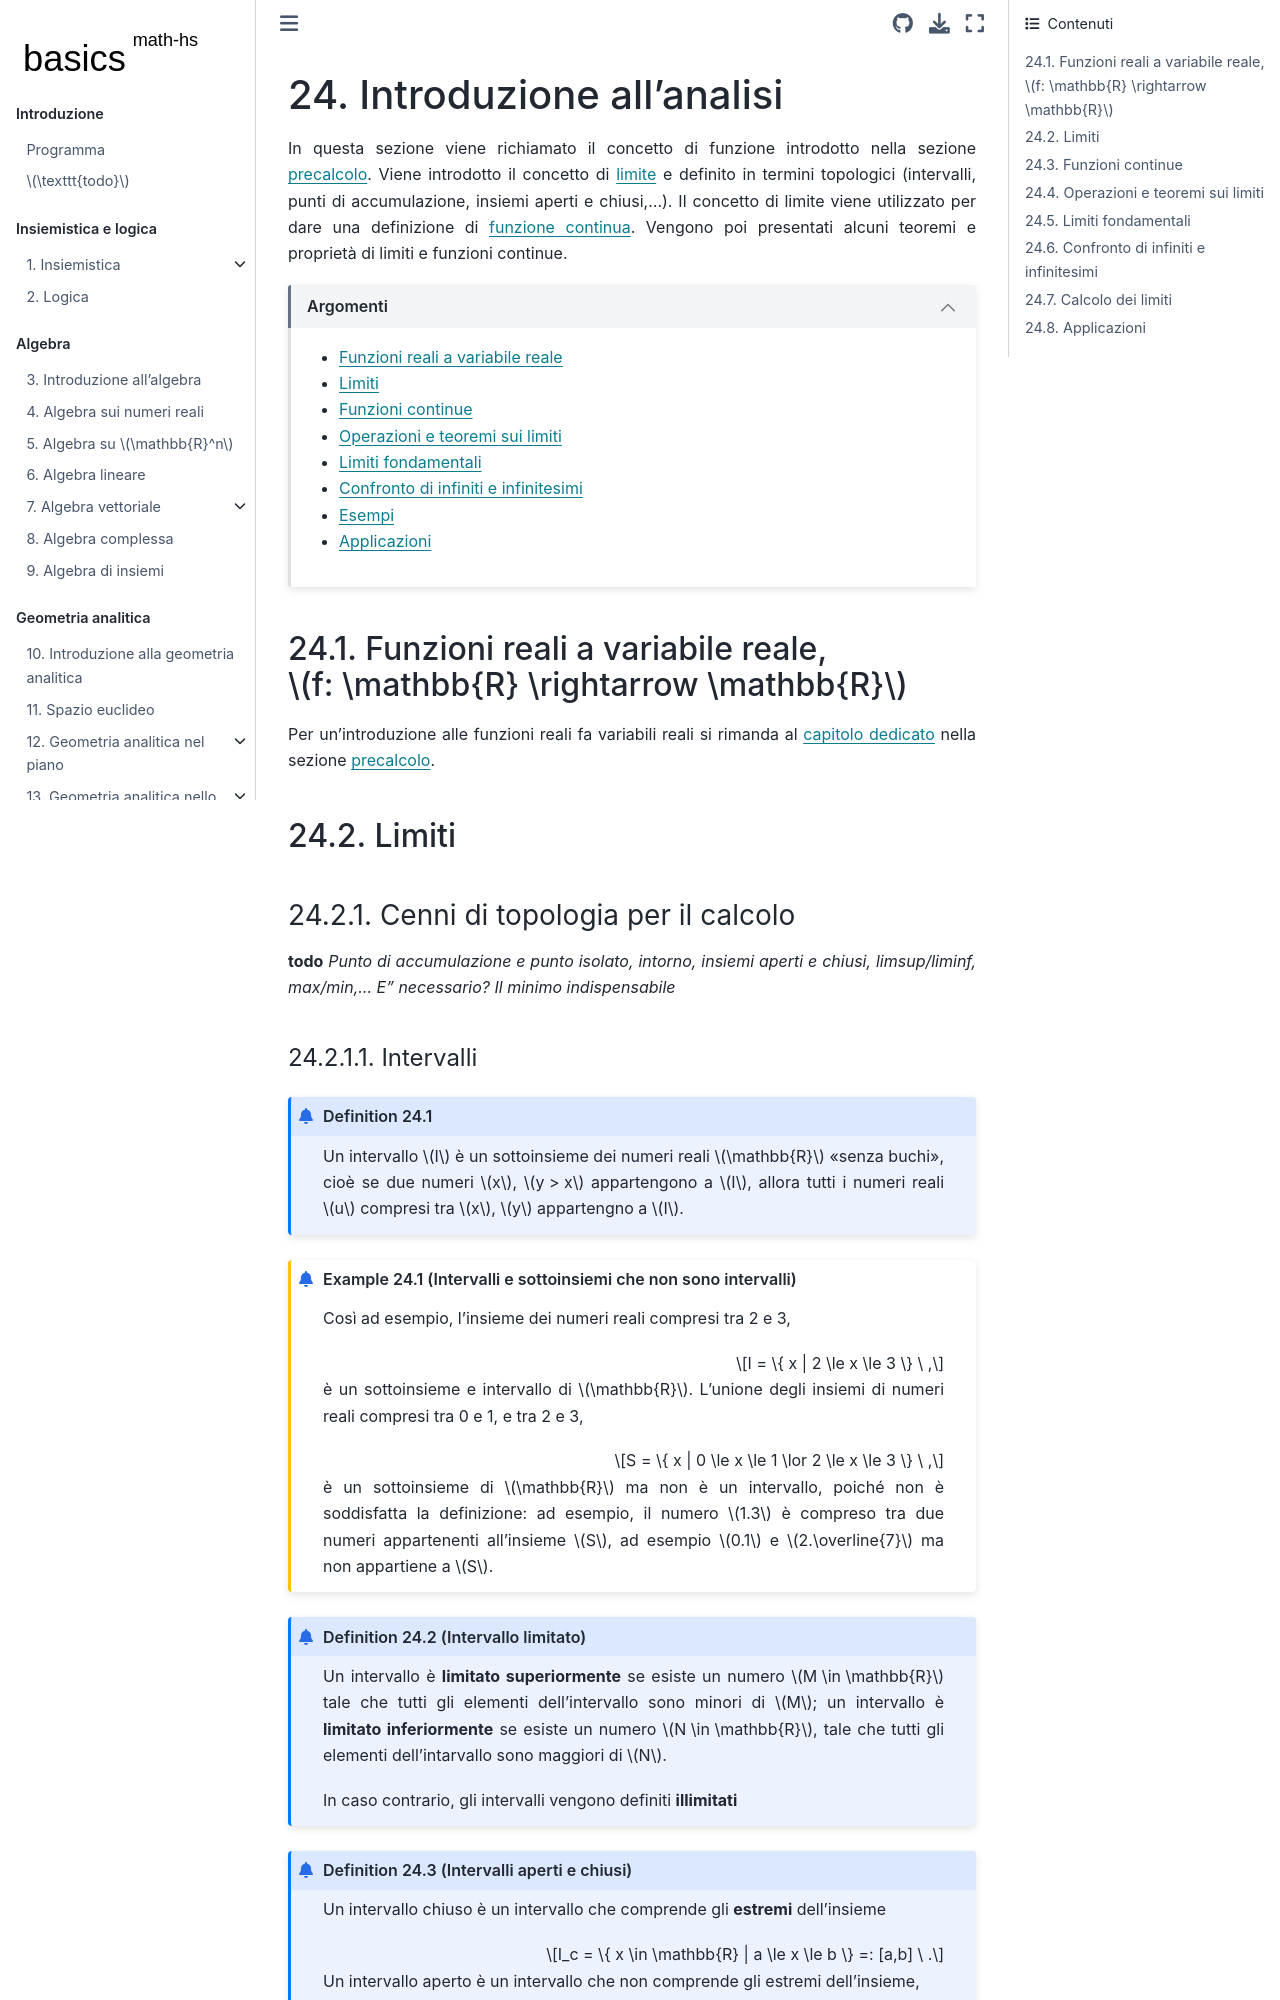

repository: Basics2022/bbooks-math-miscellanea-hs · page: ch/infinitesimal_calculus/analysis.html · generator: jekyll

(infinitesimal-calculus:analysis)=
# Introduzione all'analisi

In questa sezione viene richiamato il concetto di funzione introdotto nella sezione [precalcolo](math-hs:precalculus). Viene introdotto il concetto di [limite](infinitesimal-calculus:limits) e definito in termini topologici (intervalli, punti di accumulazione, insiemi aperti e chiusi,...). Il concetto di limite viene utilizzato per dare una definizione di [funzione continua](infinitesimal-calculus:continuous-fun). Vengono poi presentati alcuni teoremi e proprietà di limiti e funzioni continue.

<!-- Real functions: f: R -> R -->
(infinitesimal-calculus:analysis:real-functions)=
## Funzioni reali a variabile reale, $f: \mathbb{R} \rightarrow \mathbb{R}$
Per un'introduzione alle funzioni reali fa variabili reali si rimanda al [capitolo dedicato](math-hs:precalculus:real-functions) nella sezione [precalcolo](math-hs:precalculus).


<!-- Limits and continuous functions -->
(infinitesimal-calculus:limits)=
## Limiti

### Cenni di topologia per il calcolo
**todo** *Punto di accumulazione e punto isolato, intorno, insiemi aperti e chiusi, limsup/liminf, max/min,... E' necessario? Il minimo indispensabile*

#### Intervalli

```{prf:definition}
:label: interval-def

Un intervallo $I$ è un sottoinsieme dei numeri reali $\mathbb{R}$ "senza buchi", cioè se due numeri $x$, $y > x$ appartengono a $I$, allora tutti i numeri reali $u$ compresi tra $x$, $y$ appartengno a $I$.
```

```{prf:example} Intervalli e sottoinsiemi che non sono intervalli
:class: dropdown
:label: interval-example

Così ad esempio, l'insieme dei numeri reali compresi tra 2 e 3,

$$I = \{ x | 2 \le x \le 3 \} \ ,$$

è un sottoinsieme e intervallo di $\mathbb{R}$. L'unione degli insiemi di numeri reali compresi tra 0 e 1, e tra 2 e 3,

$$S = \{ x | 0 \le x \le 1 \lor 2 \le x \le 3 \} \ ,$$

è un sottoinsieme di $\mathbb{R}$ ma non è un intervallo, poiché non è soddisfatta la definizione: ad esempio, il numero $1.3$ è compreso tra due numeri appartenenti all'insieme $S$, ad esempio $0.1$ e $2.\overline{7}$ ma non appartiene a $S$.

```

```{prf:definition} Intervallo limitato
:label: interval-limited

Un intervallo è **limitato superiormente** se esiste un numero $M \in \mathbb{R}$ tale che tutti gli elementi dell'intervallo sono minori di $M$; un intervallo è **limitato inferiormente** se esiste un numero $N \in \mathbb{R}$, tale che tutti gli elementi dell'intarvallo sono maggiori di $N$.

In caso contrario, gli intervalli vengono definiti **illimitati**
```



```{prf:definition} Intervalli aperti e chiusi
:label: interval-open-close

Un intervallo chiuso è un intervallo che comprende gli **estremi** dell'insieme

$$I_c = \{ x \in \mathbb{R} | a \le x \le b \} =: [a,b] \ .$$

Un intervallo aperto è un intervallo che non comprende gli  estremi dell'insieme,

$$I_a = \{ x \in \mathbb{R} | a < x < b \} =: (a,b) \ .$$

```

Pensando alla rappresentazione dei numeri reali sulla retta reale, orizzontale e orientata con verso positivo verso destra, ci si può riferire all'estremo inferiore come estremo sinistro e all'estremo superiore come estremo destro dell'intervallo.

I singoli estremi di un intervallo possono essere chiusi o aperti. Ad esempio, i possibili intervalli di numeri reali sono:
- $(a,b)$ intervallo limitato aperto sia a sinistra sia a destra
- $[a,b)$ intervallo limitato chiuso a sinistra e aperto a destra
- $(a,b]$ intervallo limitato aperto a sinistra e chiuso a destra
- $[a,b]$ intervallo limitato chiuso sia a sinistra sia a destra
- $[a,+\infty)$ intervallo illimitato, chiuso a sinistra infinito a destra
- $(a,+\infty)$ intervallo illimitato, aperto a sinistra infinito a destra
- $(-\infty,b]$ intervallo illimitato, infinito a sinistra chiuso a destra
- $(-\infty,b)$ intervallo illimitato, infinito a sinistra aperto a destra
- $(-\infty,+\infty)$ intervallo illimitato, che coincide con la retta reale

**todo** *Argomenti "non strettamente necessari", da aggiungere come approfondimenti in appendice? 
- *discutere estremi, maggiorante/minorante*
- *insiemi non limitati sono aperti o chiusi?*
- *discussione massimo/minimo, limsup/liminf*


(infinitesimal-calculus:limits:def)=
